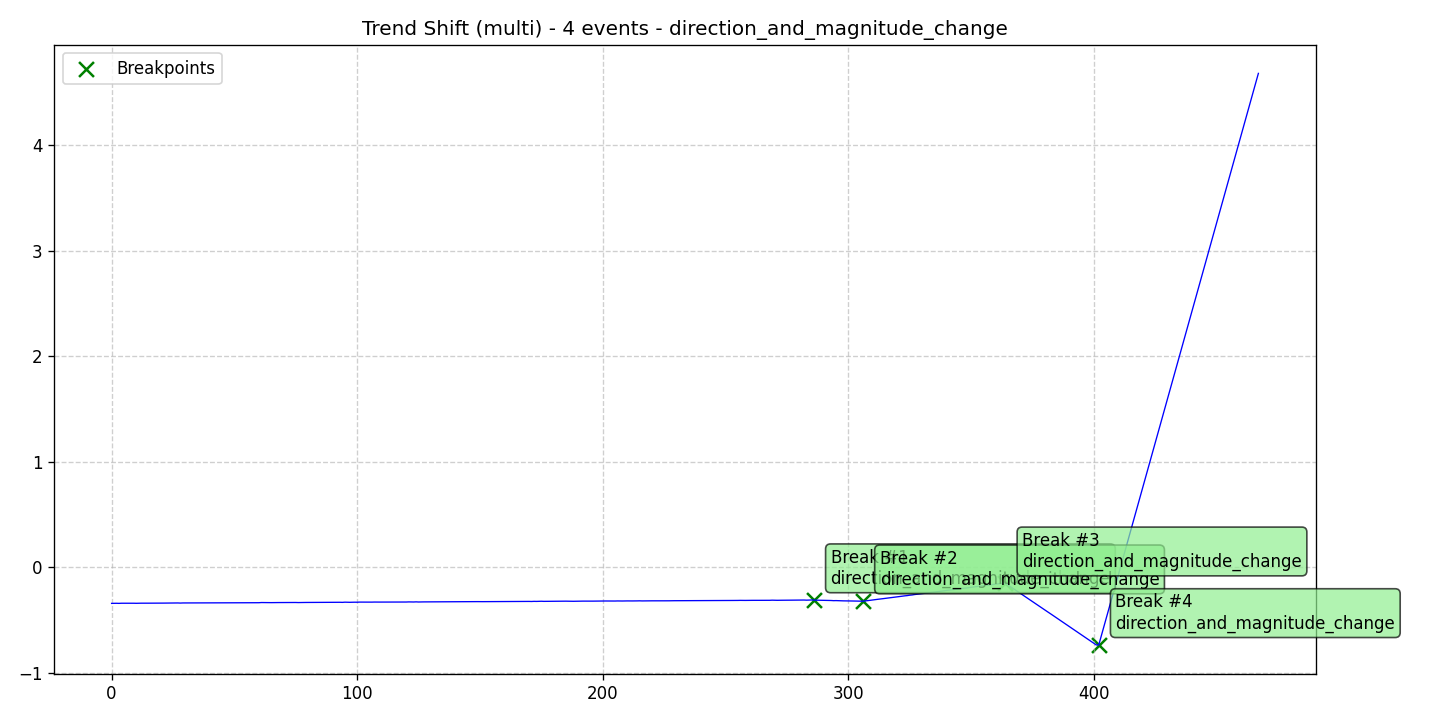

The data file committed next to this chart (first rows):
data, stationary, det_lin_up, det_lin_down, det_quad, det_cubic, det_exp, det_damped, stoc_trend, volatility, single_seas, multiple_seas, point_anom_single, point_anom_multi, collect_anom, context_anom, mean_shift, var_shift, trend_shift, date, is_break, is_anomaly, is_multi, location_beginning
-0.3422, 0, 0, 0, 0, 0, 0, 0, 0, 0, 0, 0, 0, 0, 0, 0, 0, 0, 1, 2020-01-01, 0, 0, 1, 0
-0.3415, 0, 0, 0, 0, 0, 0, 0, 0, 0, 0, 0, 0, 0, 0, 0, 0, 0, 1, 2020-01-02, 0, 0, 1, 0
-0.3413, 0, 0, 0, 0, 0, 0, 0, 0, 0, 0, 0, 0, 0, 0, 0, 0, 0, 1, 2020-01-03, 0, 0, 1, 0
-0.3421, 0, 0, 0, 0, 0, 0, 0, 0, 0, 0, 0, 0, 0, 0, 0, 0, 0, 1, 2020-01-04, 0, 0, 1, 0
-0.3408, 0, 0, 0, 0, 0, 0, 0, 0, 0, 0, 0, 0, 0, 0, 0, 0, 0, 1, 2020-01-05, 0, 0, 1, 0
-0.3407, 0, 0, 0, 0, 0, 0, 0, 0, 0, 0, 0, 0, 0, 0, 0, 0, 0, 1, 2020-01-06, 0, 0, 1, 0
-0.3409, 0, 0, 0, 0, 0, 0, 0, 0, 0, 0, 0, 0, 0, 0, 0, 0, 0, 1, 2020-01-07, 0, 0, 1, 0
-0.3413, 0, 0, 0, 0, 0, 0, 0, 0, 0, 0, 0, 0, 0, 0, 0, 0, 0, 1, 2020-01-08, 0, 0, 1, 0
-0.3406, 0, 0, 0, 0, 0, 0, 0, 0, 0, 0, 0, 0, 0, 0, 0, 0, 0, 1, 2020-01-09, 0, 0, 1, 0
-0.3408, 0, 0, 0, 0, 0, 0, 0, 0, 0, 0, 0, 0, 0, 0, 0, 0, 0, 1, 2020-01-10, 0, 0, 1, 0
-0.3415, 0, 0, 0, 0, 0, 0, 0, 0, 0, 0, 0, 0, 0, 0, 0, 0, 0, 1, 2020-01-11, 0, 0, 1, 0
-0.3404, 0, 0, 0, 0, 0, 0, 0, 0, 0, 0, 0, 0, 0, 0, 0, 0, 0, 1, 2020-01-12, 0, 0, 1, 0
-0.3404, 0, 0, 0, 0, 0, 0, 0, 0, 0, 0, 0, 0, 0, 0, 0, 0, 0, 1, 2020-01-13, 0, 0, 1, 0
-0.3406, 0, 0, 0, 0, 0, 0, 0, 0, 0, 0, 0, 0, 0, 0, 0, 0, 0, 1, 2020-01-14, 0, 0, 1, 0
-0.3413, 0, 0, 0, 0, 0, 0, 0, 0, 0, 0, 0, 0, 0, 0, 0, 0, 0, 1, 2020-01-15, 0, 0, 1, 0
-0.3403, 0, 0, 0, 0, 0, 0, 0, 0, 0, 0, 0, 0, 0, 0, 0, 0, 0, 1, 2020-01-16, 0, 0, 1, 0
-0.3398, 0, 0, 0, 0, 0, 0, 0, 0, 0, 0, 0, 0, 0, 0, 0, 0, 0, 1, 2020-01-17, 0, 0, 1, 0
-0.3401, 0, 0, 0, 0, 0, 0, 0, 0, 0, 0, 0, 0, 0, 0, 0, 0, 0, 1, 2020-01-18, 0, 0, 1, 0
-0.3399, 0, 0, 0, 0, 0, 0, 0, 0, 0, 0, 0, 0, 0, 0, 0, 0, 0, 1, 2020-01-19, 0, 0, 1, 0
-0.3401, 0, 0, 0, 0, 0, 0, 0, 0, 0, 0, 0, 0, 0, 0, 0, 0, 0, 1, 2020-01-20, 0, 0, 1, 0
-0.3398, 0, 0, 0, 0, 0, 0, 0, 0, 0, 0, 0, 0, 0, 0, 0, 0, 0, 1, 2020-01-21, 0, 0, 1, 0
-0.3396, 0, 0, 0, 0, 0, 0, 0, 0, 0, 0, 0, 0, 0, 0, 0, 0, 0, 1, 2020-01-22, 0, 0, 1, 0
-0.3394, 0, 0, 0, 0, 0, 0, 0, 0, 0, 0, 0, 0, 0, 0, 0, 0, 0, 1, 2020-01-23, 0, 0, 1, 0
-0.3392, 0, 0, 0, 0, 0, 0, 0, 0, 0, 0, 0, 0, 0, 0, 0, 0, 0, 1, 2020-01-24, 0, 0, 1, 0
-0.339, 0, 0, 0, 0, 0, 0, 0, 0, 0, 0, 0, 0, 0, 0, 0, 0, 0, 1, 2020-01-25, 0, 0, 1, 0
-0.3394, 0, 0, 0, 0, 0, 0, 0, 0, 0, 0, 0, 0, 0, 0, 0, 0, 0, 1, 2020-01-26, 0, 0, 1, 0
-0.3389, 0, 0, 0, 0, 0, 0, 0, 0, 0, 0, 0, 0, 0, 0, 0, 0, 0, 1, 2020-01-27, 0, 0, 1, 0
-0.3382, 0, 0, 0, 0, 0, 0, 0, 0, 0, 0, 0, 0, 0, 0, 0, 0, 0, 1, 2020-01-28, 0, 0, 1, 0
-0.3393, 0, 0, 0, 0, 0, 0, 0, 0, 0, 0, 0, 0, 0, 0, 0, 0, 0, 1, 2020-01-29, 0, 0, 1, 0
-0.3382, 0, 0, 0, 0, 0, 0, 0, 0, 0, 0, 0, 0, 0, 0, 0, 0, 0, 1, 2020-01-30, 0, 0, 1, 0
-0.3384, 0, 0, 0, 0, 0, 0, 0, 0, 0, 0, 0, 0, 0, 0, 0, 0, 0, 1, 2020-01-31, 0, 0, 1, 0
-0.3388, 0, 0, 0, 0, 0, 0, 0, 0, 0, 0, 0, 0, 0, 0, 0, 0, 0, 1, 2020-02-01, 0, 0, 1, 0
-0.338, 0, 0, 0, 0, 0, 0, 0, 0, 0, 0, 0, 0, 0, 0, 0, 0, 0, 1, 2020-02-02, 0, 0, 1, 0
-0.3379, 0, 0, 0, 0, 0, 0, 0, 0, 0, 0, 0, 0, 0, 0, 0, 0, 0, 1, 2020-02-03, 0, 0, 1, 0
-0.3382, 0, 0, 0, 0, 0, 0, 0, 0, 0, 0, 0, 0, 0, 0, 0, 0, 0, 1, 2020-02-04, 0, 0, 1, 0
-0.3371, 0, 0, 0, 0, 0, 0, 0, 0, 0, 0, 0, 0, 0, 0, 0, 0, 0, 1, 2020-02-05, 0, 0, 1, 0
-0.338, 0, 0, 0, 0, 0, 0, 0, 0, 0, 0, 0, 0, 0, 0, 0, 0, 0, 1, 2020-02-06, 0, 0, 1, 0
-0.3382, 0, 0, 0, 0, 0, 0, 0, 0, 0, 0, 0, 0, 0, 0, 0, 0, 0, 1, 2020-02-07, 0, 0, 1, 0
-0.3382, 0, 0, 0, 0, 0, 0, 0, 0, 0, 0, 0, 0, 0, 0, 0, 0, 0, 1, 2020-02-08, 0, 0, 1, 0
-0.3374, 0, 0, 0, 0, 0, 0, 0, 0, 0, 0, 0, 0, 0, 0, 0, 0, 0, 1, 2020-02-09, 0, 0, 1, 0
-0.3372, 0, 0, 0, 0, 0, 0, 0, 0, 0, 0, 0, 0, 0, 0, 0, 0, 0, 1, 2020-02-10, 0, 0, 1, 0
-0.3379, 0, 0, 0, 0, 0, 0, 0, 0, 0, 0, 0, 0, 0, 0, 0, 0, 0, 1, 2020-02-11, 0, 0, 1, 0
-0.3374, 0, 0, 0, 0, 0, 0, 0, 0, 0, 0, 0, 0, 0, 0, 0, 0, 0, 1, 2020-02-12, 0, 0, 1, 0
-0.3374, 0, 0, 0, 0, 0, 0, 0, 0, 0, 0, 0, 0, 0, 0, 0, 0, 0, 1, 2020-02-13, 0, 0, 1, 0
-0.3372, 0, 0, 0, 0, 0, 0, 0, 0, 0, 0, 0, 0, 0, 0, 0, 0, 0, 1, 2020-02-14, 0, 0, 1, 0
-0.3368, 0, 0, 0, 0, 0, 0, 0, 0, 0, 0, 0, 0, 0, 0, 0, 0, 0, 1, 2020-02-15, 0, 0, 1, 0
-0.337, 0, 0, 0, 0, 0, 0, 0, 0, 0, 0, 0, 0, 0, 0, 0, 0, 0, 1, 2020-02-16, 0, 0, 1, 0
-0.3366, 0, 0, 0, 0, 0, 0, 0, 0, 0, 0, 0, 0, 0, 0, 0, 0, 0, 1, 2020-02-17, 0, 0, 1, 0
-0.3368, 0, 0, 0, 0, 0, 0, 0, 0, 0, 0, 0, 0, 0, 0, 0, 0, 0, 1, 2020-02-18, 0, 0, 1, 0
-0.337, 0, 0, 0, 0, 0, 0, 0, 0, 0, 0, 0, 0, 0, 0, 0, 0, 0, 1, 2020-02-19, 0, 0, 1, 0
-0.3359, 0, 0, 0, 0, 0, 0, 0, 0, 0, 0, 0, 0, 0, 0, 0, 0, 0, 1, 2020-02-20, 0, 0, 1, 0
-0.3367, 0, 0, 0, 0, 0, 0, 0, 0, 0, 0, 0, 0, 0, 0, 0, 0, 0, 1, 2020-02-21, 0, 0, 1, 0
-0.3359, 0, 0, 0, 0, 0, 0, 0, 0, 0, 0, 0, 0, 0, 0, 0, 0, 0, 1, 2020-02-22, 0, 0, 1, 0
-0.3357, 0, 0, 0, 0, 0, 0, 0, 0, 0, 0, 0, 0, 0, 0, 0, 0, 0, 1, 2020-02-23, 0, 0, 1, 0
-0.3359, 0, 0, 0, 0, 0, 0, 0, 0, 0, 0, 0, 0, 0, 0, 0, 0, 0, 1, 2020-02-24, 0, 0, 1, 0
-0.3356, 0, 0, 0, 0, 0, 0, 0, 0, 0, 0, 0, 0, 0, 0, 0, 0, 0, 1, 2020-02-25, 0, 0, 1, 0
-0.3355, 0, 0, 0, 0, 0, 0, 0, 0, 0, 0, 0, 0, 0, 0, 0, 0, 0, 1, 2020-02-26, 0, 0, 1, 0
-0.3356, 0, 0, 0, 0, 0, 0, 0, 0, 0, 0, 0, 0, 0, 0, 0, 0, 0, 1, 2020-02-27, 0, 0, 1, 0
-0.3357, 0, 0, 0, 0, 0, 0, 0, 0, 0, 0, 0, 0, 0, 0, 0, 0, 0, 1, 2020-02-28, 0, 0, 1, 0
-0.3357, 0, 0, 0, 0, 0, 0, 0, 0, 0, 0, 0, 0, 0, 0, 0, 0, 0, 1, 2020-02-29, 0, 0, 1, 0
... 408 more rows
